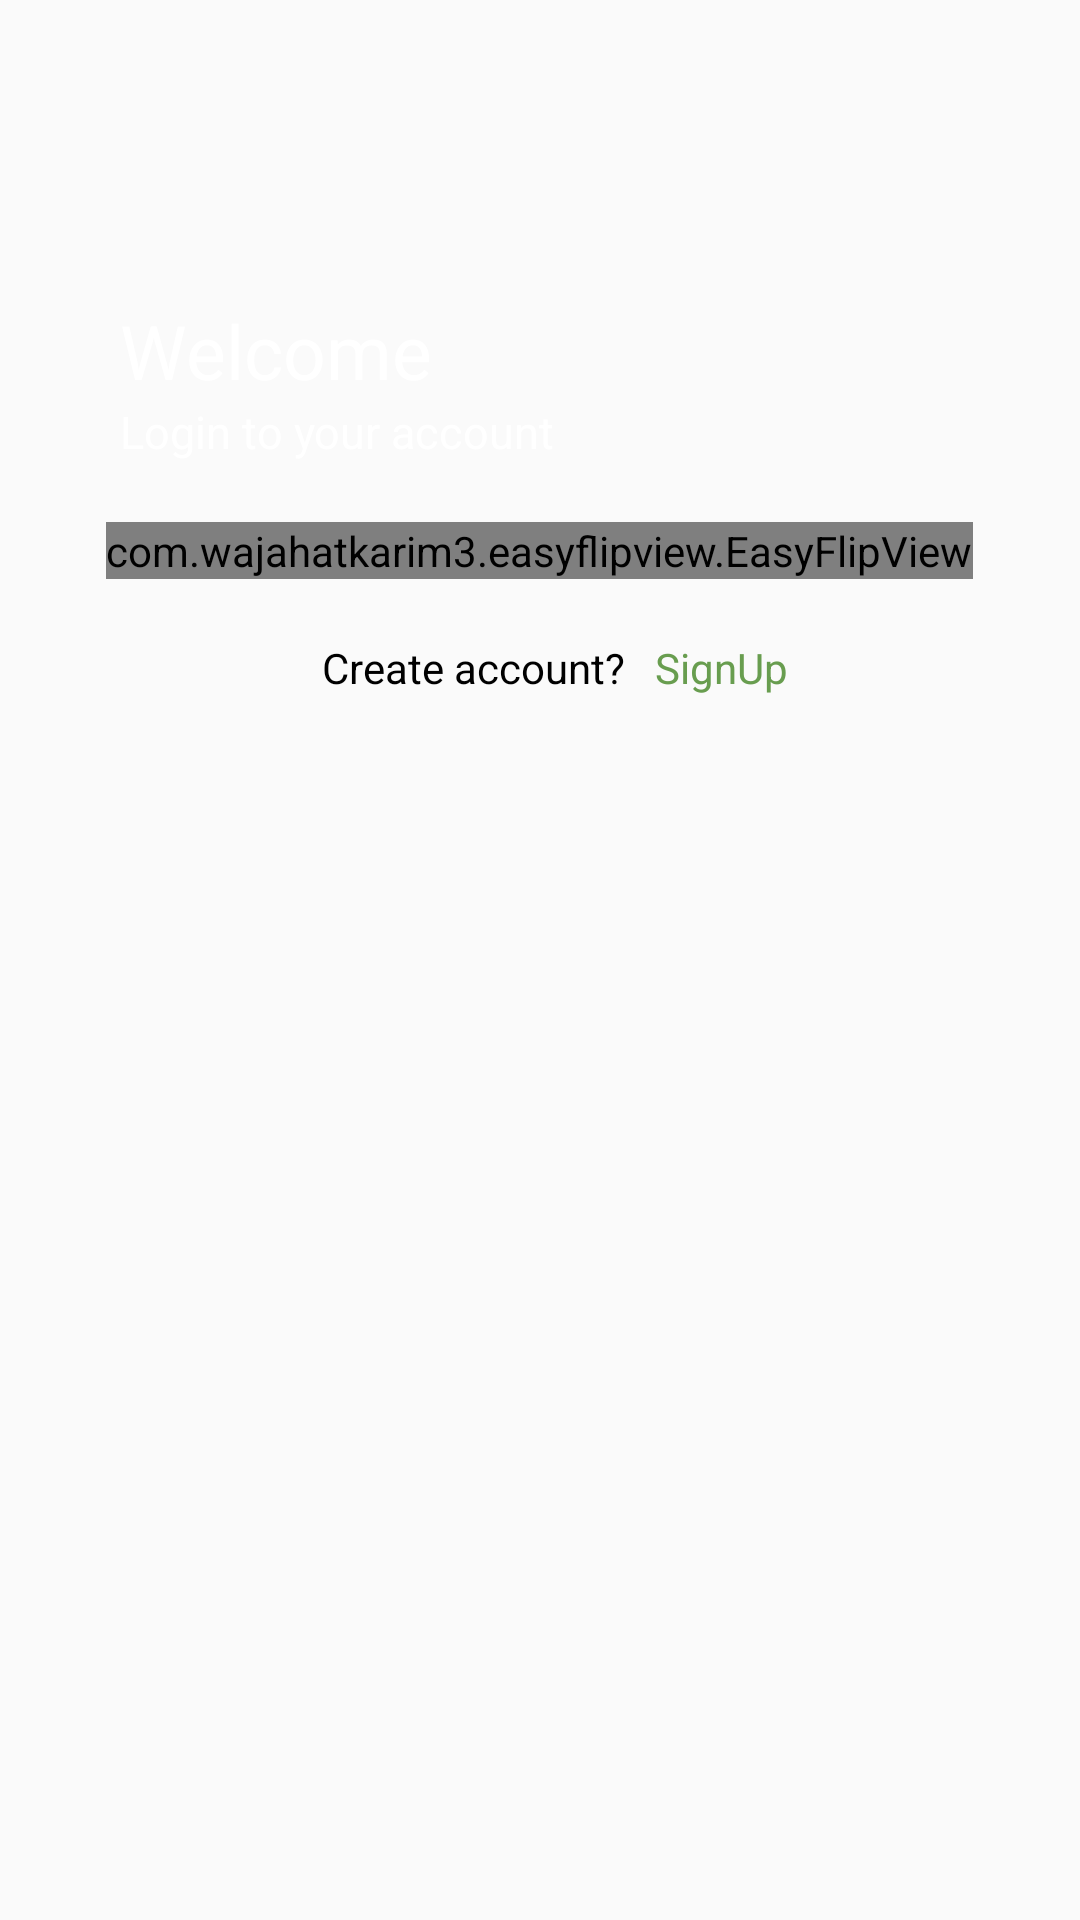

Produce the Android XML layout that renders to this screen, including the resource entries it uses.
<!-- AndroidManifest.xml: application theme AppTheme -->
<!-- res/layout/activity_sign_up.xml -->
<?xml version="1.0" encoding="utf-8"?>
<LinearLayout xmlns:android="http://schemas.android.com/apk/res/android"
    xmlns:app="http://schemas.android.com/apk/res-auto"
    xmlns:tools="http://schemas.android.com/tools"
    android:layout_width="match_parent"
    android:layout_height="match_parent"
    android:background="@drawable/loginscreen_bg"
    tools:context=".SignUpActivity"
    android:orientation="vertical"
    android:gravity="center_horizontal"


    >


    <LinearLayout
        android:layout_width="match_parent"
        android:layout_height="wrap_content"
        android:orientation="vertical"
        android:paddingBottom="20dp"
        android:layout_marginTop="100dp"
        >
        <TextView
            android:layout_width="wrap_content"
            android:layout_height="wrap_content"
            android:text="Welcome"
            android:textSize="25dp"
            android:paddingLeft="40dp"
            android:textColor="#fff"/>

        <TextView
            android:id="@+id/login_signuptext"
            android:layout_width="wrap_content"
            android:layout_height="wrap_content"
            android:text="Login to your account"
            android:textSize="15dp"
            android:paddingLeft="40dp"
            android:textColor="#fff"/>

    </LinearLayout>
   <LinearLayout
       android:id="@+id/card-view"
       android:layout_width="wrap_content"
       android:layout_height="wrap_content">
       <com.wajahatkarim3.easyflipview.EasyFlipView
           android:id="@+id/flipviewlayout"
           android:layout_width="match_parent"
           android:layout_height="wrap_content"

           app:flipEnabled="true"
           app:flipOnTouch="false"
           app:flipDuration="400"
           app:flipFrom="right"
           app:flipType="horizontal"
           app:autoFlipBack="false"

           >

           <LinearLayout
               android:id="@+id/fliplayout02"
               android:layout_width="wrap_content"
               android:layout_height="wrap_content">
               <androidx.cardview.widget.CardView
                   android:layout_width="wrap_content"
                   android:layout_height="wrap_content"
                   app:cardCornerRadius="20dp"
                   app:cardElevation="0dp"
                   >
                   <LinearLayout
                       android:layout_width="300dp"
                       android:layout_height="370dp"
                       android:orientation="vertical"
                       android:gravity="center_horizontal"
                       >
                       <EditText
                           android:id="@+id/signupetName"
                           android:layout_width="match_parent"
                           android:layout_height="wrap_content"
                           android:layout_marginBottom="8dp"
                           android:layout_marginLeft="30dp"
                           android:layout_marginRight="30dp"
                           android:layout_marginTop="40dp"
                           android:paddingBottom="16dp"
                           android:hint="Full Name"
                           android:inputType="textPersonName"
                           android:textSize="13sp"
                           />

                       <EditText
                           android:id="@+id/emailforsignup"
                           android:layout_width="match_parent"
                           android:layout_height="wrap_content"
                           android:layout_marginBottom="8dp"
                           android:layout_marginLeft="30dp"
                           android:layout_marginRight="30dp"
                           android:layout_marginTop="30dp"
                           android:paddingBottom="16dp"
                           android:hint="Email"
                           android:inputType="textPassword"
                           android:textSize="13sp"


                           />




                       <EditText
                           android:id="@+id/signupetPassword"
                           android:layout_width="match_parent"
                           android:layout_height="wrap_content"
                           android:layout_marginBottom="8dp"
                           android:layout_marginLeft="30dp"
                           android:layout_marginRight="30dp"
                           android:layout_marginTop="30dp"
                           android:paddingBottom="16dp"
                           android:hint="Password"
                           android:inputType="textPassword"
                           android:textSize="13sp"


                           />

                       <Button
                           android:id="@+id/btnsignup"
                           android:layout_width="wrap_content"
                           android:layout_height="35dp"
                           android:layout_marginBottom="8dp"
                           android:layout_marginLeft="8dp"
                           android:layout_marginRight="8dp"
                           android:layout_marginTop="33dp"
                           android:onClick="createAccount"

                           android:text="SignUp"

                           android:backgroundTint="#689D4F"
                           android:textColor="#fff"
                           android:paddingLeft="40dp"
                           android:paddingRight="40dp"
                           android:paddingTop="-10dp"
                           android:paddingBottom="-10dp"
                           android:textAllCaps="false"

                           android:background="@drawable/roundedbutton"


                           />



                   </LinearLayout>
               </androidx.cardview.widget.CardView>
           </LinearLayout>

           <LinearLayout

               android:id="@+id/fliplayout01"
               android:layout_width="wrap_content"
               android:layout_height="wrap_content">
               <androidx.cardview.widget.CardView
                   android:layout_width="wrap_content"
                   android:layout_height="wrap_content"
                   app:cardCornerRadius="16dp"
                   app:cardElevation="0dp"
                   >
                   <LinearLayout
                       android:layout_width="300dp"
                       android:layout_height="370dp"
                       android:orientation="vertical"
                       android:gravity="center_horizontal"
                       >
                       <EditText
                           android:id="@+id/etName"
                           android:layout_width="match_parent"
                           android:layout_height="wrap_content"
                           android:layout_marginBottom="8dp"
                           android:layout_marginLeft="30dp"
                           android:layout_marginRight="30dp"
                           android:layout_marginTop="60dp"
                           android:paddingBottom="16dp"
                           android:hint="Name"
                           android:inputType="textPersonName"
                           android:textSize="15sp"

                           />

                       <EditText
                           android:id="@+id/etPassword"
                           android:layout_width="match_parent"
                           android:layout_height="wrap_content"
                           android:layout_marginBottom="8dp"
                           android:layout_marginLeft="30dp"
                           android:layout_marginRight="30dp"
                           android:layout_marginTop="40dp"
                           android:paddingBottom="16dp"
                           android:hint="Password"
                           android:inputType="textPassword"
                           android:textSize="15sp"


                           />

                       <Button
                           android:id="@+id/btnLogin"
                           android:layout_width="wrap_content"
                           android:layout_height="35dp"
                           android:layout_marginBottom="8dp"
                           android:layout_marginLeft="8dp"
                           android:layout_marginRight="8dp"
                           android:layout_marginTop="50dp"

                           android:text="Login"

                           android:backgroundTint="#689D4F"
                           android:textColor="#fff"
                           android:paddingLeft="40dp"
                           android:paddingRight="40dp"
                           android:paddingTop="-10dp"
                           android:paddingBottom="-10dp"
                           android:textAllCaps="false"

                           android:background="@drawable/roundedbutton"


                           />



                   </LinearLayout>
               </androidx.cardview.widget.CardView>
           </LinearLayout>


       </com.wajahatkarim3.easyflipview.EasyFlipView>
   </LinearLayout>





    <LinearLayout
        android:layout_width="match_parent"
        android:layout_height="wrap_content"
        android:orientation="horizontal"
        android:paddingBottom="20dp"
        android:layout_marginTop="20dp"
        android:gravity="center_horizontal"
        >

<LinearLayout
    android:layout_width="wrap_content"
    android:layout_height="wrap_content"
    >
    <TextView
        android:id="@+id/createaccountText"
        android:layout_width="wrap_content"
        android:layout_height="wrap_content"
        android:text="Create account?"
        android:textColor="#000"
        android:layout_marginLeft="10dp"

        />
</LinearLayout>
        <LinearLayout
            android:layout_width="wrap_content"
            android:layout_height="wrap_content"
            android:layout_marginLeft="10dp"
            >
            <TextView
                android:id="@+id/signup"
                android:layout_width="wrap_content"
                android:layout_height="wrap_content"
                android:text="SignUp"
                android:textColor="#689D4F"
                android:onClick="gotologin"


                />
        </LinearLayout>


    </LinearLayout>

</LinearLayout>
<!-- resources referenced by this layout -->
<resources>
  <!-- drawable roundedbutton (drawable) -->
  <?xml version="1.0" encoding="utf-8"?>
  <shape xmlns:android="http://schemas.android.com/apk/res/android"
      android:shape="rectangle">
      <solid android:color="#eeffffff" />
      <corners android:bottomRightRadius="25dp"
      android:bottomLeftRadius="25dp"
      android:topRightRadius="25dp"
      android:topLeftRadius="25dp"/>
  </shape>
  <style name="AppTheme" parent="Theme.AppCompat.Light.NoActionBar">
          
          <item name="colorPrimary">@color/colorPrimary</item>
          <item name="colorPrimaryDark">@color/colorPrimaryDark</item>
          <item name="colorAccent">@color/colorAccent</item>
          <item name="android:navigationBarColor">@color/theme_color</item>
      </style>
  <color name="colorPrimary">#008577</color>
  <color name="colorPrimaryDark">#00574B</color>
  <color name="colorAccent">#D81B60</color>
  <color name="theme_color">#fff</color>
</resources>
